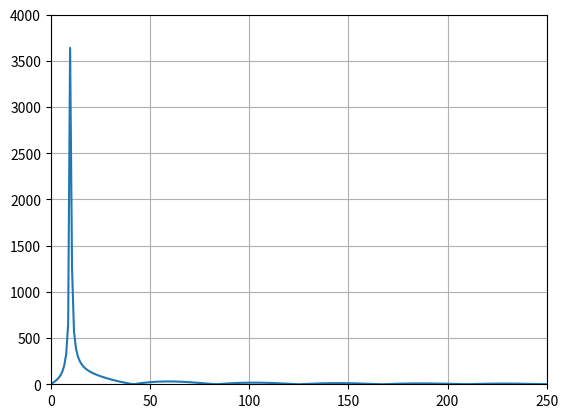
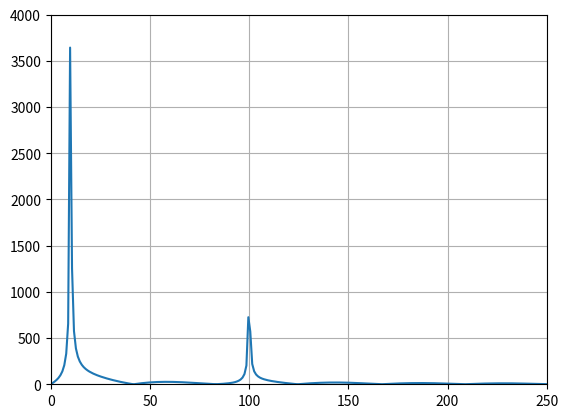
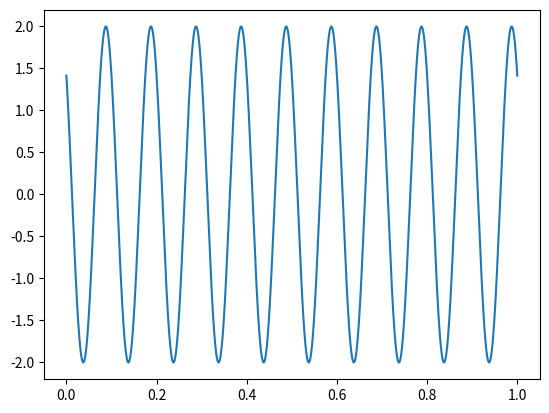
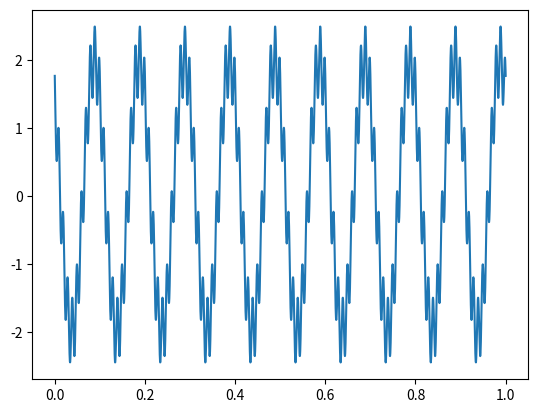
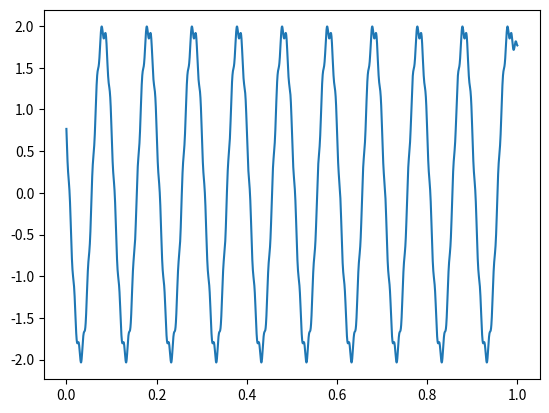
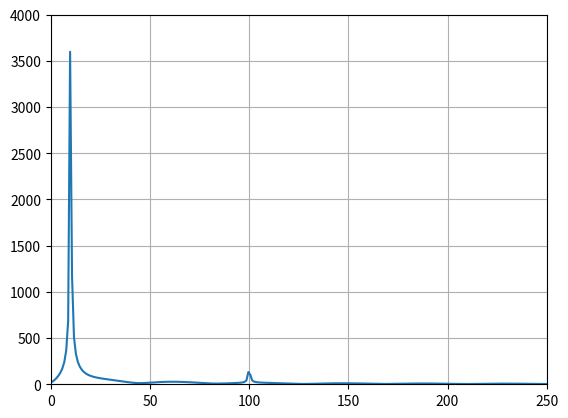

The matplotlib source for these figures, in order:
from scipy.fftpack import fft
import numpy as np
import time as time
import random
import matplotlib.pyplot as plt
from scipy import signal


Fdiscrete = 4e3
t = np.linspace(0, 1, int(Fdiscrete))
A = 2
f0 = 10
phi = np.pi / 4
sig = A * np.cos(2 * np.pi * f0 * t + phi)
noiseSig = A / 4 * np.cos(20 * np.pi * f0 * t + phi) + sig

Nfft = int(2 ** np.ceil(np.log2(len(sig))))
sp = fft(sig, Nfft)
sp_dB = 20 * np.log10(np.abs(sp))
f = np.arange(0, Nfft - 1) / Nfft * Fdiscrete
plt.figure()
plt.grid()
plt.plot(f[:int(Nfft / 2)], np.abs(sp[:int(Nfft / 2)]))
plt.axis([0, 250, 0, 4000])

Nfft = int(2 ** np.ceil(np.log2(len(noiseSig))))
sp = fft(noiseSig, Nfft)
sp_dB = 20 * np.log10(np.abs(sp))
f = np.arange(0, Nfft - 1) / Nfft * Fdiscrete
plt.figure()
plt.grid()
plt.plot(f[:int(Nfft / 2)], np.abs(sp[:int(Nfft / 2)]))
plt.axis([0, 250, 0, 4000])

plt.figure()
plt.plot(t, sig)
plt.figure()
plt.plot(t, noiseSig)

filteredSig = noiseSig
window = np.arange(50)
for si in (np.arange(len(noiseSig) - len(window))):
    sum = 0
    for i in window:
        sum = sum + noiseSig[si + i]
    filteredSig[si] = sum / len(window)
lastPart = np.arange(len(noiseSig) - len(window), len(noiseSig))
for si in lastPart:
    sum = 0
    for i in np.arange((len(noiseSig) - si)):
        sum = sum + noiseSig[si + i]
    for iti in np.arange(len(window) - (len(noiseSig) - si)):
        sum = sum + noiseSig[len(noiseSig) - 1]
    filteredSig[si] = sum / len(window)
plt.figure()
plt.plot(t, filteredSig)

Nfft = int(2 ** np.ceil(np.log2(len(filteredSig))))
sp = fft(filteredSig, Nfft)
sp_dB = 20 * np.log10(np.abs(sp))
f = np.arange(0, Nfft - 1) / Nfft * Fdiscrete
plt.figure()
plt.grid()
plt.plot(f[:int(Nfft / 2)], np.abs(sp[:int(Nfft / 2)]))
plt.axis([0, 250, 0, 4000])

windowRange = np.arange(9)
mas = []
for si in np.arange(int(len(windowRange) / 2)):
    for di in np.arange(int(len(windowRange) / 2) - si):
        mas.append(noiseSig[0])

for si in np.arange(int(len(windowRange) / 2) + 1, len(noiseSig) - int(len(windowRange) / 2)):
    sum = sum + 1;

plt.show()